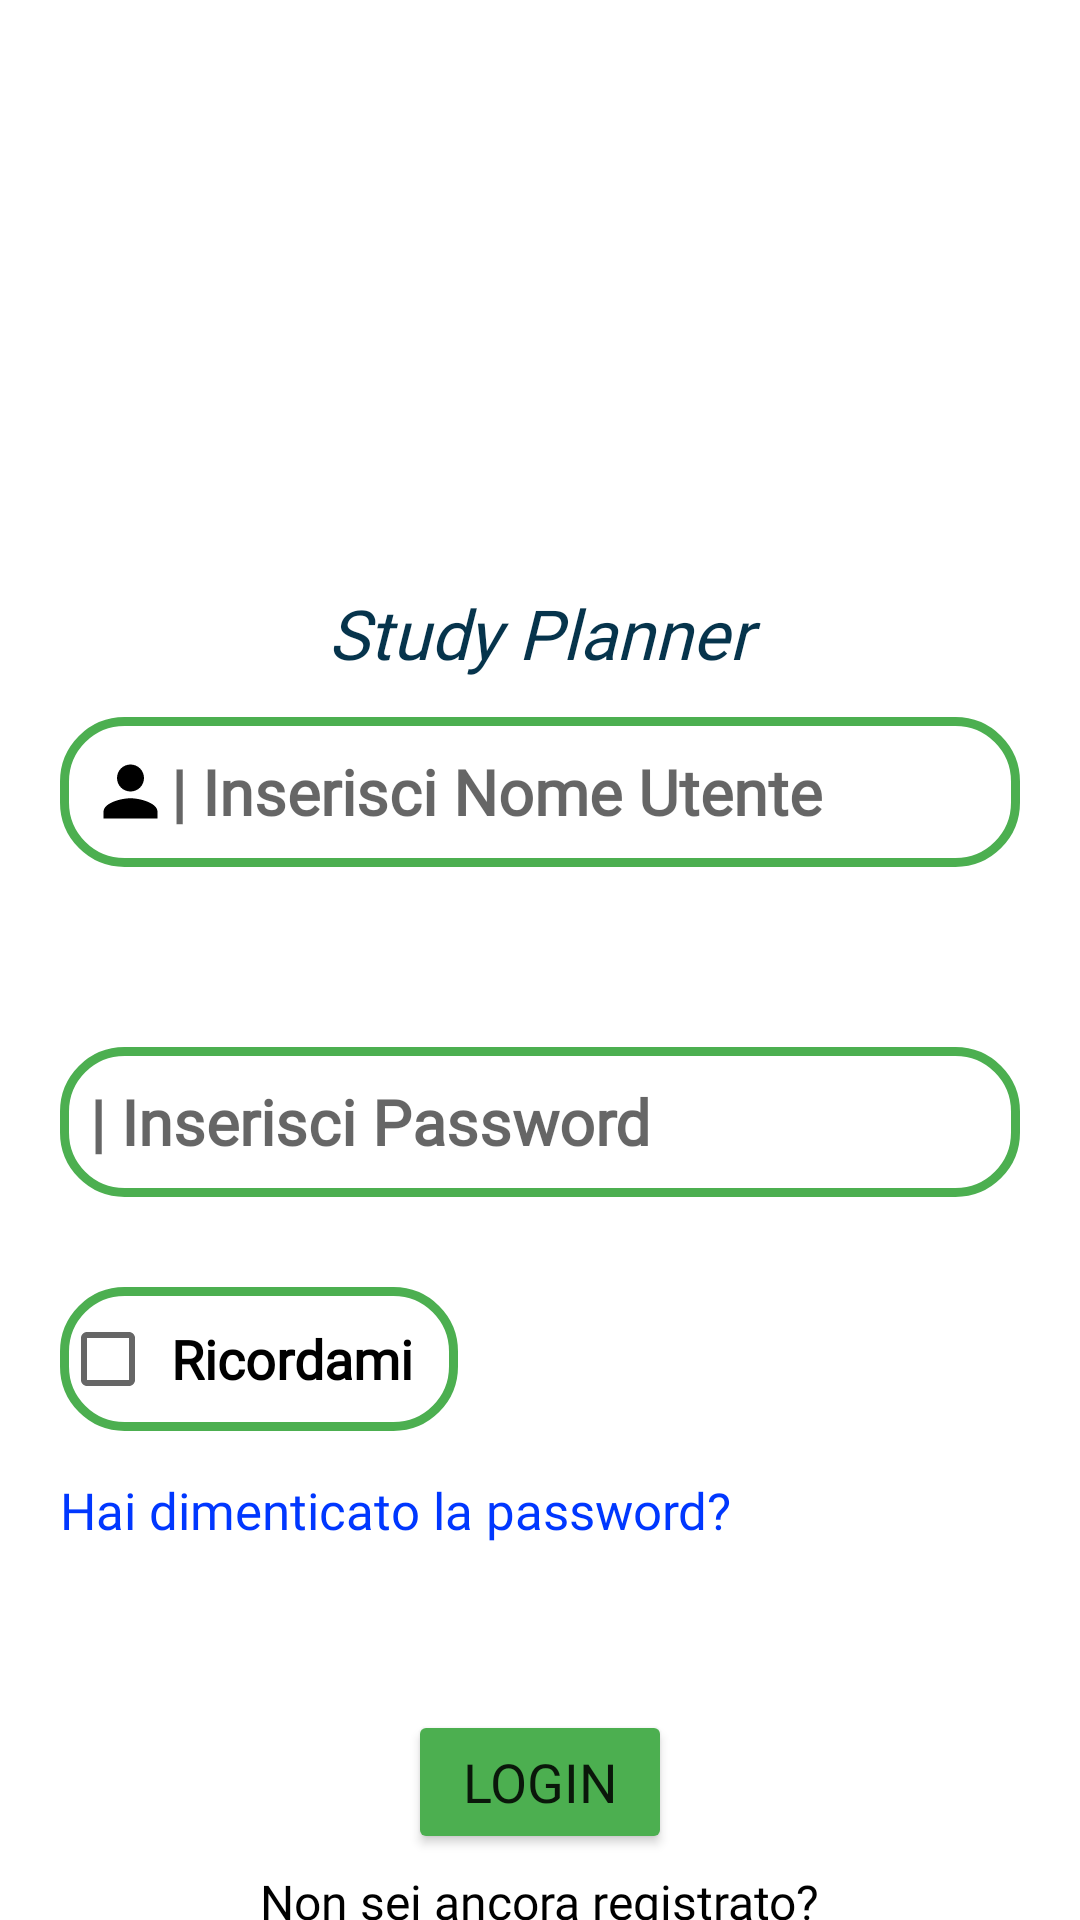

Layout XML and referenced resources for this Android screen:
<!-- AndroidManifest.xml: application theme Theme.StudyPlanner -->
<!-- res/layout/activity_schermata_login.xml -->
<?xml version="1.0" encoding="utf-8"?>
<androidx.constraintlayout.widget.ConstraintLayout xmlns:android="http://schemas.android.com/apk/res/android"
    xmlns:app="http://schemas.android.com/apk/res-auto"
    xmlns:tools="http://schemas.android.com/tools"
    android:layout_width="match_parent"
    android:layout_height="match_parent"
    tools:context=".SchermataLogin"
    >

    <ImageView
        android:id="@+id/imageView"
        android:layout_width="148dp"
        android:layout_height="139dp"
        android:layout_marginVertical="40dp"
        app:layout_constraintEnd_toEndOf="parent"
        app:layout_constraintStart_toStartOf="parent"
        app:layout_constraintTop_toTopOf="parent"
        tools:srcCompat="@drawable/logoapp" />

    <EditText
        android:id="@+id/EditTextNomeUtente"
        android:layout_width="match_parent"
        android:layout_height="50dp"
        android:layout_marginLeft="20dp"
        android:layout_marginTop="60dp"
        android:layout_marginRight="20dp"
        android:background="@drawable/edit_text_border"
        android:drawableLeft="@drawable/baseline_person_24"
        android:focusable="false"
        android:paddingLeft="10dp"
        android:focusableInTouchMode="false"
        android:gravity="center_vertical"
        android:hint="@string/nomeUtente"
        android:outlineProvider="none"
        android:textSize="21dp"
        android:textStyle="bold"
        android:fontFamily="@font/montserrat_medium"
        app:layout_constraintEnd_toEndOf="parent"
        app:layout_constraintStart_toStartOf="parent"
        app:layout_constraintTop_toBottomOf="@+id/imageView" />

    <EditText
        android:id="@+id/EditTextPassword"
        android:layout_width="match_parent"
        android:layout_height="50dp"
        android:layout_marginTop="60dp"
        android:layout_marginLeft="20dp"
        android:layout_marginRight="20dp"
        android:paddingLeft="10dp"
        android:background="@drawable/edit_text_border"
        android:drawableLeft="@drawable/baseline_lock_24"
        android:fontFamily="@font/montserrat_medium"
        android:gravity="center_vertical"
        android:hint="@string/Password"
        android:textSize="21dp"
        android:textStyle="bold"
        app:layout_constraintStart_toStartOf="@+id/EditTextNomeUtente"
        app:layout_constraintTop_toBottomOf="@id/EditTextNomeUtente" />

    <CheckBox
        android:id="@+id/checkBox"
        android:layout_width="wrap_content"
        android:layout_height="wrap_content"
        android:layout_marginTop="30dp"
        android:background="@drawable/edit_text_border"
        android:fontFamily="@font/montserrat_medium"
        android:paddingRight="15dp"
        android:text="@string/testoCheckBoxRicordami"
        android:paddingLeft="5dp"
        android:textColor="@color/black"
        android:textSize="18dp"
        android:textStyle="bold"
        app:layout_constraintStart_toStartOf="@+id/EditTextNomeUtente"
        app:layout_constraintTop_toBottomOf="@+id/EditTextPassword" />

    <TextView
        android:id="@+id/textViewPasswordDimenticata"
        android:layout_width="wrap_content"
        android:layout_height="48dp"
        android:layout_marginVertical="15dp"
        android:layout_marginTop="20dp"
        android:clickable="true"
        android:fontFamily="@font/montserrat_medium"
        android:text="@string/testoPassDim"
        android:paddingRight="5dp"
        android:textColor="#0037FF"
        android:textSize="17dp"
        app:layout_constraintStart_toStartOf="@+id/checkBox"
        app:layout_constraintTop_toBottomOf="@+id/checkBox" />

    <Button
        android:id="@+id/button"
        android:layout_width="wrap_content"
        android:layout_height="wrap_content"
        android:text="@string/tastoLogin"
        android:fontFamily="@font/montserrat_medium"
        android:backgroundTint="#4CAF50"
        android:layout_marginTop="30dp"
        android:textSize="18dp"
        app:layout_constraintEnd_toEndOf="parent"
        app:layout_constraintStart_toStartOf="parent"
        app:layout_constraintTop_toBottomOf="@+id/textViewPasswordDimenticata" />

    <TextView
        android:id="@+id/textNonAncoraReg"
        android:layout_width="wrap_content"
        android:layout_height="wrap_content"
        android:text="@string/textNonAncoraReg"
        android:textSize="16dp"
        app:layout_constraintEnd_toEndOf="parent"
        app:layout_constraintStart_toStartOf="parent"
        app:layout_constraintTop_toBottomOf="@+id/button"
        android:fontFamily="@font/montserrat_medium"
        android:textColor="@color/black"
        android:layout_marginTop="5dp"
        />

    <TextView
        android:id="@+id/textRegistrazione"
        android:layout_width="wrap_content"
        android:layout_height="48dp"
        android:text="@string/textRegistrazione"
        android:layout_marginTop="5dp"
        android:textSize="18dp"
        app:layout_constraintEnd_toEndOf="parent"
        app:layout_constraintStart_toStartOf="parent"
        app:layout_constraintTop_toBottomOf="@+id/textNonAncoraReg"
        android:textColor="#0037FF"
        android:textStyle="bold"
        android:clickable="true"/>

    <TextView
        android:id="@+id/textView"
        android:layout_width="match_parent"
        android:layout_height="48dp"
        android:layout_marginTop="8dp"
        android:text="@string/nomeApp"
        android:textSize="23dp"
        android:gravity="center"
        android:textStyle="italic"
        android:fontFamily="@font/montserrat_medium"
        android:textColor="#06344C"
        android:layout_marginLeft="30dp"
        android:layout_marginRight="30dp"
        app:layout_constraintEnd_toEndOf="parent"
        app:layout_constraintStart_toStartOf="parent"
        app:layout_constraintTop_toBottomOf="@+id/imageView"
        app:layout_constraintVertical_bias="0.13" />


</androidx.constraintlayout.widget.ConstraintLayout>
<!-- resources referenced by this layout -->
<resources>
  <color name="black">#FF000000</color>
  <!-- drawable baseline_person_24 (drawable) -->
  <vector android:height="27dp" android:tint="#000000"
      android:viewportHeight="24" android:viewportWidth="24"
      android:width="27dp" xmlns:android="http://schemas.android.com/apk/res/android">
      <path android:fillColor="@android:color/white" android:pathData="M12,12c2.21,0 4,-1.79 4,-4s-1.79,-4 -4,-4 -4,1.79 -4,4 1.79,4 4,4zM12,14c-2.67,0 -8,1.34 -8,4v2h16v-2c0,-2.66 -5.33,-4 -8,-4z"/>
  </vector>
  <!-- drawable edit_text_border (drawable) -->
  <?xml version="1.0" encoding="utf-8"?>
  <selector xmlns:android="http://schemas.android.com/apk/res/android">
      <item android:state_focused="false">
          <shape>
              <solid android:color="@android:color/transparent" />
              <stroke android:color="#4CAF50" android:width="3dp" />
              <corners android:radius="20dp" />
          </shape>
      </item>
  </selector>
  <!-- drawable logoapp: png bitmap (drawable, 504445 bytes) -->
  <string name="Password">Inserisci Password</string>
  <string name="nomeApp">Study Planner</string>
  <string name="nomeUtente">  | Inserisci Nome Utente</string>
  <string name="tastoLogin">Login</string>
  <string name="testoCheckBoxRicordami">Ricordami</string>
  <string name="testoPassDim"> Hai dimenticato la password?</string>
  <string name="textNonAncoraReg">Non sei ancora registrato?</string>
  <string name="textRegistrazione">Registrati subito!</string>
  <style name="Theme.StudyPlanner" parent="Theme.MaterialComponents.DayNight.NoActionBar">
          
          <item name="colorPrimary">#004783</item>
          <item name="colorPrimaryVariant">#004783</item>
          <item name="colorOnPrimary">@color/white</item>
          
          <item name="colorSecondary">#6CB4F1</item>
          <item name="colorSecondaryVariant">#A6C9E6</item>
          <item name="colorOnSecondary">@color/black</item>
          
          <item name="android:statusBarColor">?attr/colorPrimaryVariant</item>
          
      </style>
  <color name="white">#FFFFFFFF</color>
</resources>
